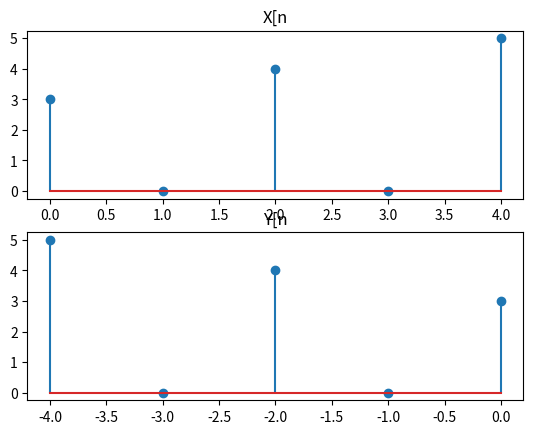

This chart was generated by the following Python code:
import matplotlib.pyplot as plt
import numpy as np
import pylab as pl

x = np.array([3, 0, 4, 0, 5])  # some signal sample
y = np.fliplr([x])  # signal - reversal
y = y[0]
n1 = np.arange(0, 5)  # time
n2 = np.arange(-4, 1)  # time reversal

plt.subplot(211)
plt.title("X[n")
plt.stem(n1, x)

plt.subplot(212)
plt.title("Y[n")
plt.stem(n2, y)


pl.show()
